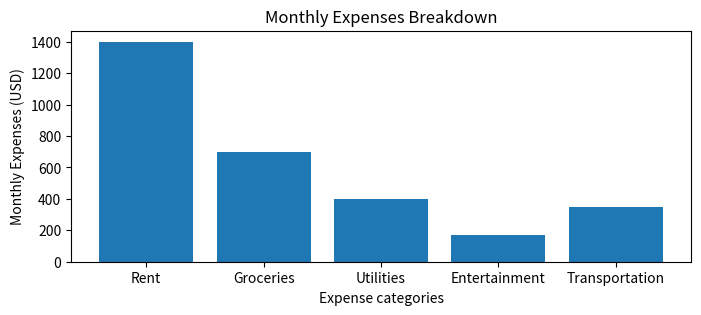

Reproduce this figure in Python.
# Create a bar chart to represent monthly expenses in different spending
# categories and give your conclusion.

import matplotlib.pyplot as plt

categories = ['Rent', 'Groceries', 'Utilities', 'Entertainment', 'Transportation']
expenses = [1400, 700, 400, 170, 350]

plt.figure(figsize=(8,3))
plt.bar(categories, expenses)
plt.xlabel("Expense categories")
plt.ylabel("Monthly Expenses (USD)")
plt.title("Monthly Expenses Breakdown")

plt.show()